Run: headless pygame with SDL's dummy video driver; simulated clock (each Clock.tick advances the game by its frame time, no real sleeping); random seed 0; keys injected as events and as key.get_pressed() state; no mouse input.
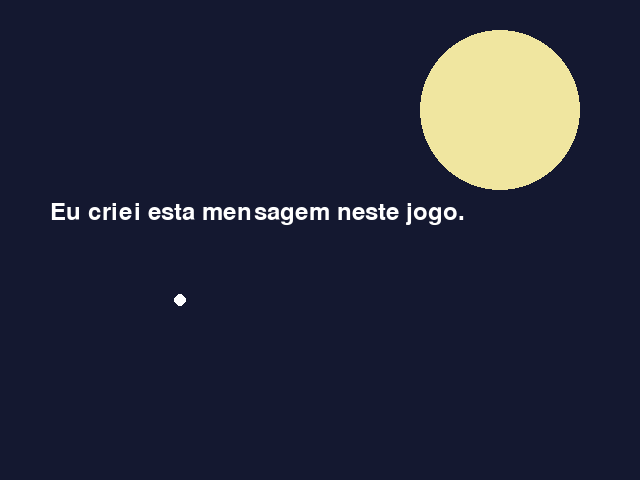
Frame 1 of 4 · flips 1–60 · no input
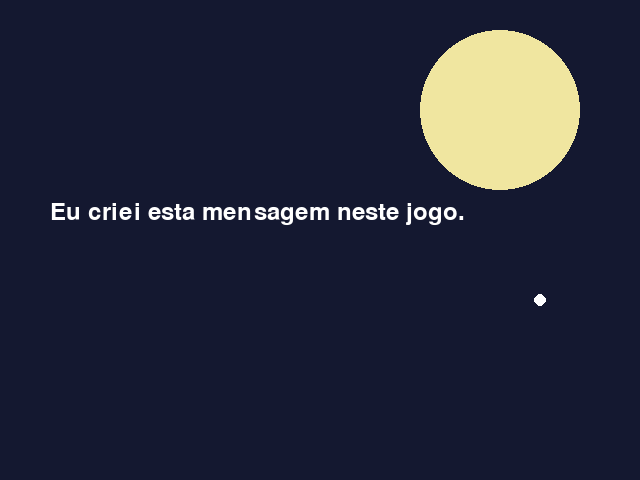
Frame 2 of 4 · flips 61–180 · tapped SPACE, RETURN · held RIGHT (→), D
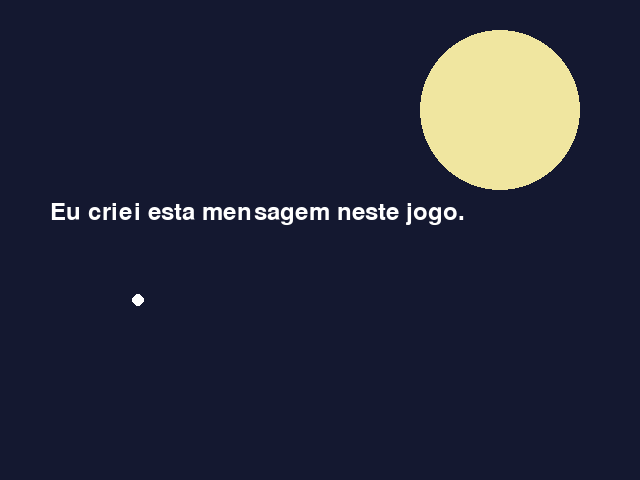
Frame 3 of 4 · flips 181–300 · held DOWN (↓), S
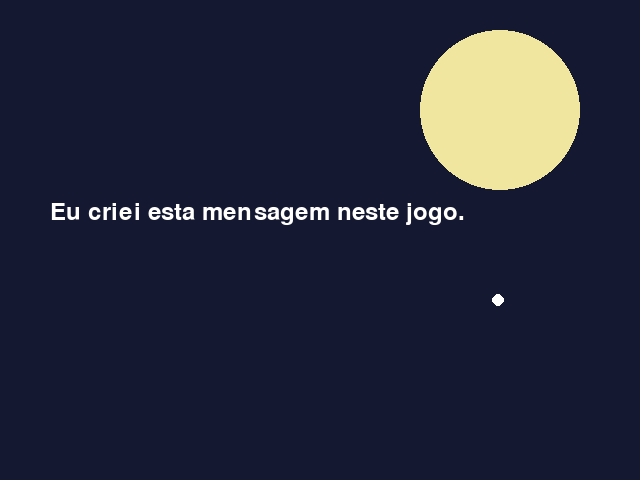
Frame 4 of 4 · flips 301–420 · held LEFT (←), A, UP (↑), W

The pygame program that drew these frames:

import pygame

pygame.init()
screen = pygame.display.set_mode((640, 480))
ecra = pygame.display.set_caption("Night Sky")
clock = pygame.time.Clock()

# Configure as coisas aqui, antes do loop do jogo.
comet_x = 0
print("Este é o jogo da lua. Diverte-te!")

running = True
while running:
    for event in pygame.event.get():
        if event.type == pygame.QUIT:
            running = False

    # Altere as coisas aqui, uma vez por quadro.
    comet_x = comet_x + 3
    if comet_x > 700:
        comet_x = -60

    screen.fill((20, 24, 48))
    # Desenhe aqui, depois do preenchimento.
    pygame.draw.circle(screen, (240, 230, 160), (500, 110), 80)
    pygame.draw.circle(screen, (255, 255, 255), (comet_x, 300), 6)

    fonte = pygame.font.Font(None, 36)
    mensagem = fonte.render("Eu criei esta mensagem neste jogo.", True, (255, 255, 255))
    screen.blit(mensagem, (50, 200))

    pygame.display.flip()
    clock.tick(60)

pygame.quit()
